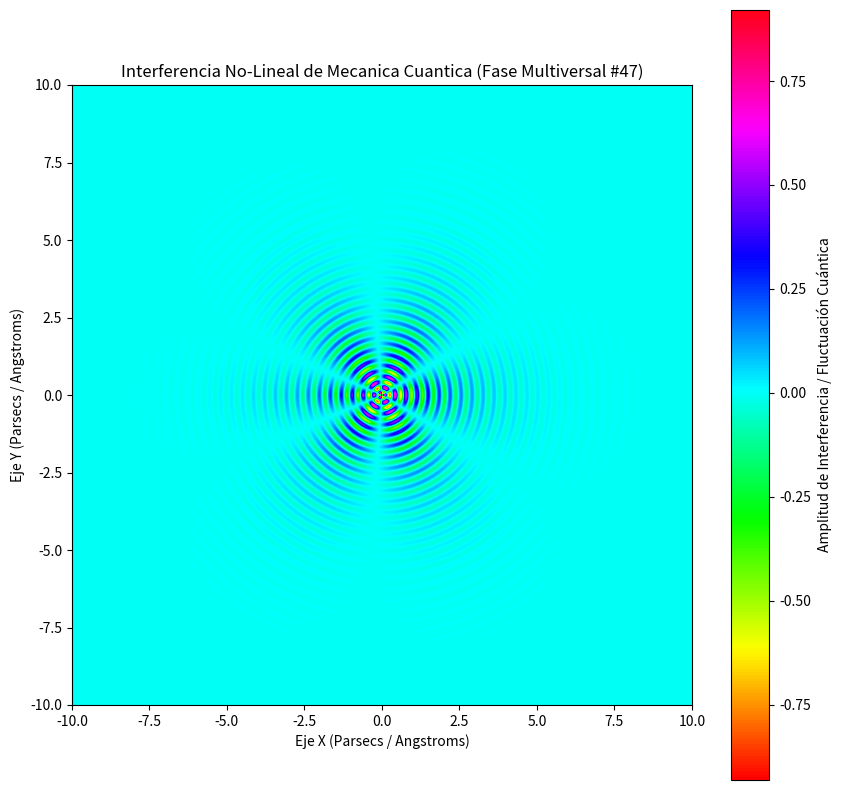

Recreate this plot in Python.
%matplotlib inline
# Simulación Multiversal: Mecanica Cuantica - Variante 47
import numpy as np
import matplotlib.pyplot as plt

# Parámetros Físicos No-Lineales
omega_1 = 17.717
omega_2 = 2.861
lambda_decay = 0.703
phase_shift = 0.226

x = np.linspace(-10, 10, 800)
y = np.linspace(-10, 10, 800)
X, Y = np.meshgrid(x, y)

# Dinámica de Fluidos / Campos Tensor-Escalares (Fase Multiversal)
R = np.sqrt(X**2 + Y**2) + 1e-5
Z = (np.sin(omega_1 * R + phase_shift) * np.cos(omega_2 * np.arctan2(Y, X))) * np.exp(-lambda_decay * R)

plt.figure(figsize=(10, 10))
plt.imshow(Z, cmap='hsv', extent=[-10, 10, -10, 10], origin='lower')
plt.colorbar(label='Amplitud de Interferencia / Fluctuación Cuántica')
plt.title(r'Interferencia No-Lineal de Mecanica Cuantica (Fase Multiversal #47)')
plt.xlabel('Eje X (Parsecs / Angstroms)')
plt.ylabel('Eje Y (Parsecs / Angstroms)')
plt.show()
